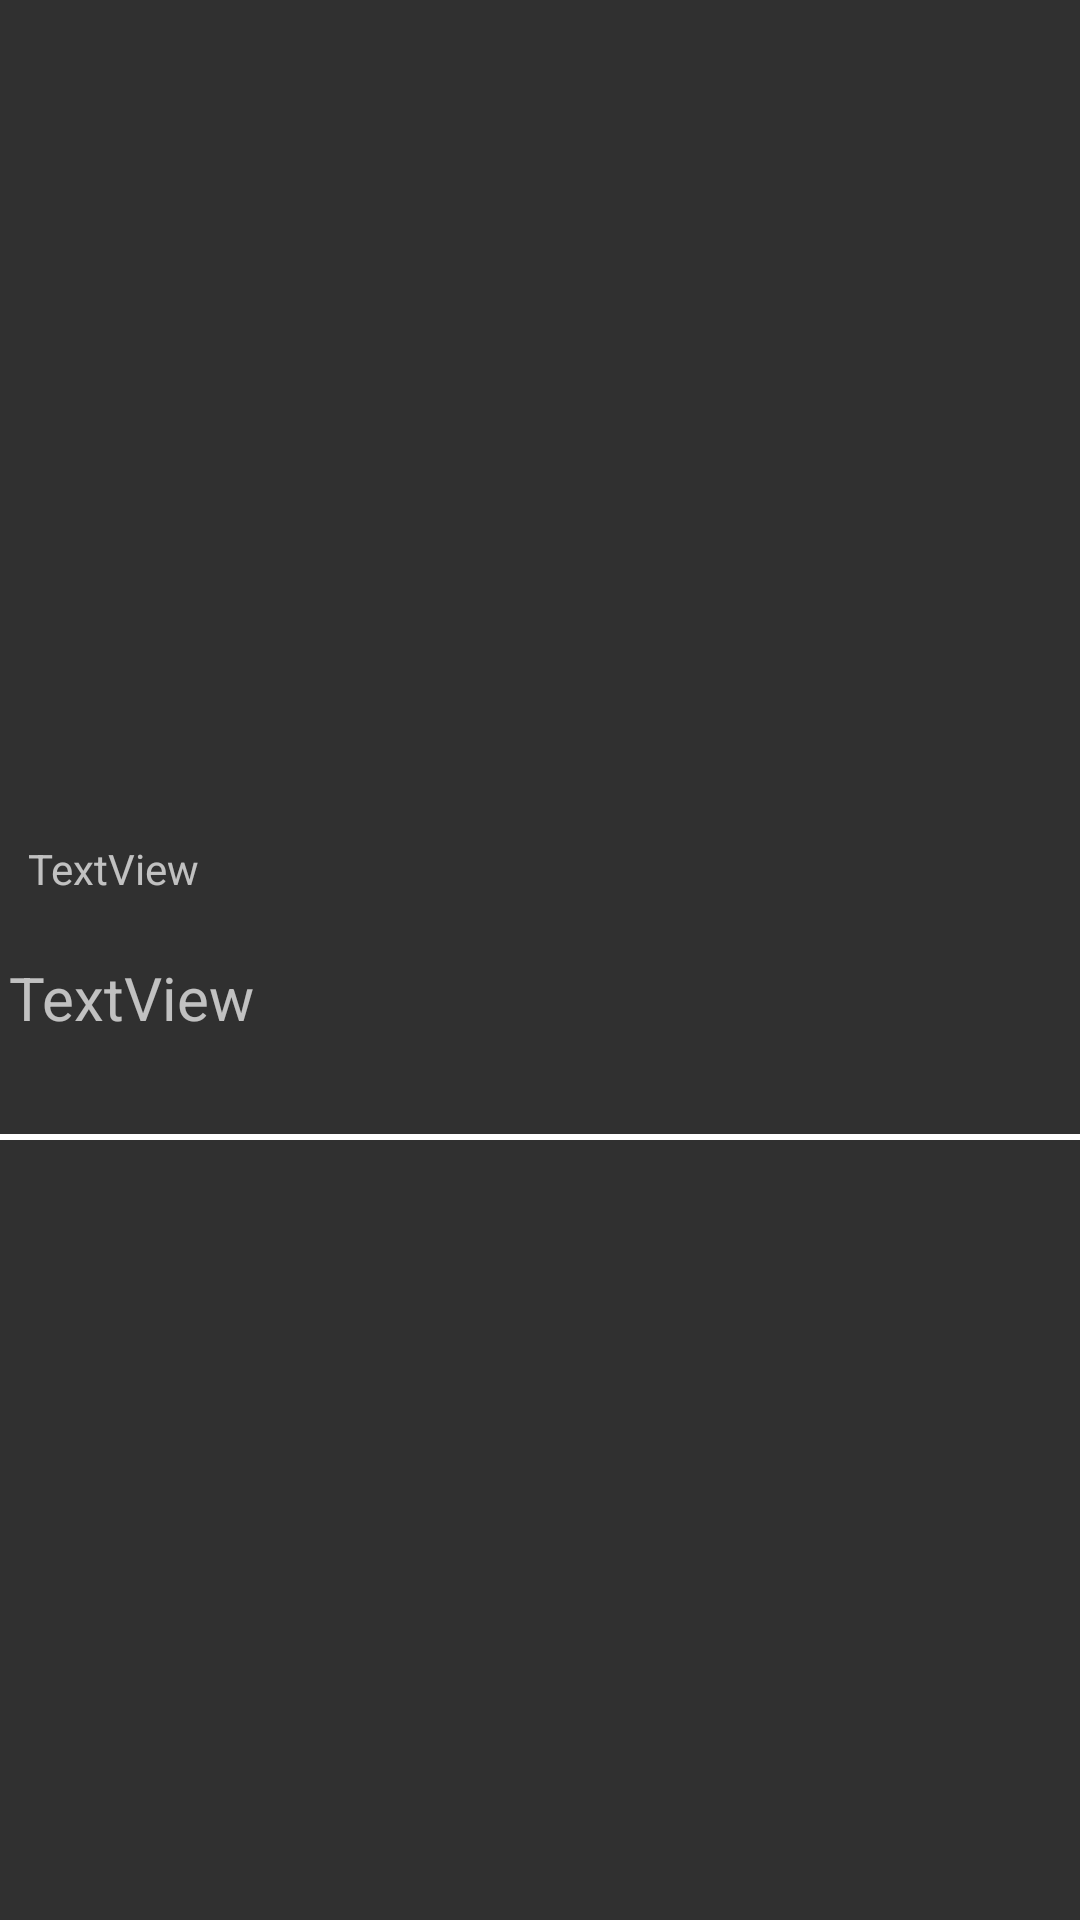

Write the Android layout XML for this screen, with the resource values it uses.
<!-- AndroidManifest.xml: application theme Theme.CS310_HW2 -->
<!-- res/layout/news_row_layout.xml -->
<?xml version="1.0" encoding="utf-8"?>
<androidx.constraintlayout.widget.ConstraintLayout xmlns:android="http://schemas.android.com/apk/res/android"
    xmlns:app="http://schemas.android.com/apk/res-auto"
    xmlns:tools="http://schemas.android.com/tools"
    android:id="@+id/newsRow"
    android:layout_width="match_parent"
    android:layout_height="wrap_content"
    android:background="?selectableItemBackground"
    android:clickable="true">

    <ImageView
        android:id="@+id/NewsDetailsImage"
        android:layout_width="309dp"
        android:layout_height="229dp"
        android:layout_marginTop="27dp"
        android:scaleType="fitXY"
        app:layout_constraintEnd_toEndOf="parent"
        app:layout_constraintStart_toStartOf="parent"
        app:layout_constraintTop_toTopOf="parent"
        tools:srcCompat="@tools:sample/avatars" />

    <TextView
        android:id="@+id/dateText"
        android:layout_width="334dp"
        android:layout_height="wrap_content"
        android:layout_marginTop="24dp"
        android:text="TextView"
        android:textSize="14sp"
        app:layout_constraintEnd_toEndOf="parent"
        app:layout_constraintHorizontal_bias="0.363"
        app:layout_constraintStart_toStartOf="parent"
        app:layout_constraintTop_toBottomOf="@+id/NewsDetailsImage" />

    <TextView
        android:id="@+id/newsTitleText"
        android:layout_width="354dp"
        android:layout_height="wrap_content"
        android:layout_marginTop="20dp"
        android:text="TextView"
        android:textSize="20sp"
        app:layout_constraintEnd_toEndOf="parent"
        app:layout_constraintHorizontal_bias="0.492"
        app:layout_constraintStart_toStartOf="parent"
        app:layout_constraintTop_toBottomOf="@+id/dateText" />

    <View
        android:id="@+id/view"
        android:layout_width="wrap_content"
        android:layout_height="2dp"
        android:layout_marginTop="32dp"
        android:background="#FFFFFF"
        app:layout_constraintEnd_toEndOf="parent"
        app:layout_constraintStart_toStartOf="parent"
        app:layout_constraintTop_toBottomOf="@+id/newsTitleText" />

    <ProgressBar
        android:id="@+id/progressBarImage"
        style="@style/Widget.AppCompat.ProgressBar"
        android:layout_width="107dp"
        android:layout_height="100dp"
        android:visibility="invisible"
        app:layout_constraintBottom_toBottomOf="@+id/NewsDetailsImage"
        app:layout_constraintEnd_toEndOf="@+id/NewsDetailsImage"
        app:layout_constraintStart_toStartOf="@+id/NewsDetailsImage"
        app:layout_constraintTop_toTopOf="@+id/NewsDetailsImage" />
</androidx.constraintlayout.widget.ConstraintLayout>
<!-- resources referenced by this layout -->
<resources>
  <style name="Theme.CS310_HW2" parent="Theme.AppCompat">
          
          <item name="colorPrimary">@color/purple_500</item>
          <item name="colorPrimaryVariant">@color/purple_700</item>
          <item name="colorOnPrimary">@color/white</item>
          
          <item name="colorSecondary">@color/teal_200</item>
          <item name="colorSecondaryVariant">@color/teal_700</item>
          <item name="colorOnSecondary">@color/black</item>
          
          <item name="android:statusBarColor">?attr/colorPrimaryVariant</item>
          
      </style>
  <!-- not gathered from this repository: default colours our renderer supplied (Android Studio template values) -->
  <color name="purple_500">#FF6200EE</color>
  <color name="purple_700">#FF3700B3</color>
  <color name="teal_200">#FF03DAC5</color>
  <color name="teal_700">#FF018786</color>
  <color name="black">#FF000000</color>
  <color name="white">#FFFFFFFF</color>
</resources>
